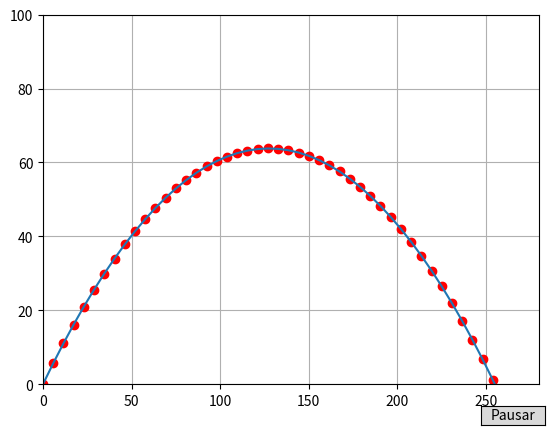

Write Python code to recreate this figure.
# IMPORTAMOS LAS LIBRERIAS NECESARIAS
import numpy as np
import matplotlib.pyplot as plt
import matplotlib.animation as animation
from matplotlib.animation import FuncAnimation
from matplotlib.widgets import Button

#INICIALIZAMOS LAS VARIABLES A UTILIZAR
theta=np.pi/4
x0=0.
y0=0.
v0=50.
g=9.8

#CREAMOS LAS FUNCIONES PARA CREAR DATOS 
def x_pos(theta,t,v0,x0):
    x=x0+v0*np.cos(theta)*t
    return x

def y_pos(theta,t,v0,y0):
    y=y0+(v0*np.sin(theta)*t)-((g*t**2)/2)
    return y

def velocidad_x(theta, t, v0):
    return v0 * np.cos(theta)

def velocidad_y(theta, t, v0):
    return v0 * np.sin(theta) - g * t

def velocidad(vx, vy):
    velocidad_punto = np.sqrt(vx**2 + vy**2)

    return velocidad_punto

def pausar_animacion(event):
    global animacion_pausada
    animacion_pausada = not animacion_pausada
    if animacion_pausada:
        anim.event_source.stop()
        boton_pausa.label.set_text('Reanudar')
    else:
        anim.event_source.start()
        boton_pausa.label.set_text('Pausar')

def actualizar(i):
    ln.set_data(x[i],y[i])
    position_text.set_text(f"Tiempo: {t[i]:.2f} s\nPosición (x, y): {x[i]:.2f}, {y[i]:.2f} s\nVelocidad: {vmagnitude[i]:.2f} m/s")
    position_text.xy = (x[i], y[i])
    return ln, position_text

t=np.linspace(0,8,50)
x=x_pos(theta,t,v0,0)
y=y_pos(theta,t,v0,0)
N=len(t)
vx = velocidad_x(theta, t, v0)
vy = velocidad_y(theta, t, v0)
vmagnitude = velocidad(vx, vy)

fig, ax=plt.subplots()
ln, = plt.plot(x,y,'ro')
ax.set_xlim(0,280)
ax.set_ylim(0,100)

#AÑADEMOS LA FORMA DE IMPRIMIR EN PANTALLA LOS RESULTADOS
position_text = ax.annotate("", xy=(0, 0), xytext=(20, 20), textcoords="offset points",
                            bbox=dict(boxstyle="round", fc="w"))

#INICIALIZAMOS LA PAUSA DE LA ANIMACIÓN
animacion_pausada = False

anim = animation.FuncAnimation(fig,actualizar,range(N),interval=0.00001)

plt.plot(x,y)
plt.grid()

# CREAMOS UN BOTÓN DE PAUSAR Y RENUDAR
ax_boton = plt.axes([0.81, 0.025, 0.1, 0.04])
boton_pausa = Button(ax_boton, 'Pausar')
boton_pausa.on_clicked(pausar_animacion)

#POR ÚLTIMO, MOSTRAMOS EN INTERFAZ GRÁFICA
plt.show()
